Run: headless pygame with SDL's dummy video driver; simulated clock (each Clock.tick advances the game by its frame time, no real sleeping); random seed 0; keys injected as events and as key.get_pressed() state; no mouse input.
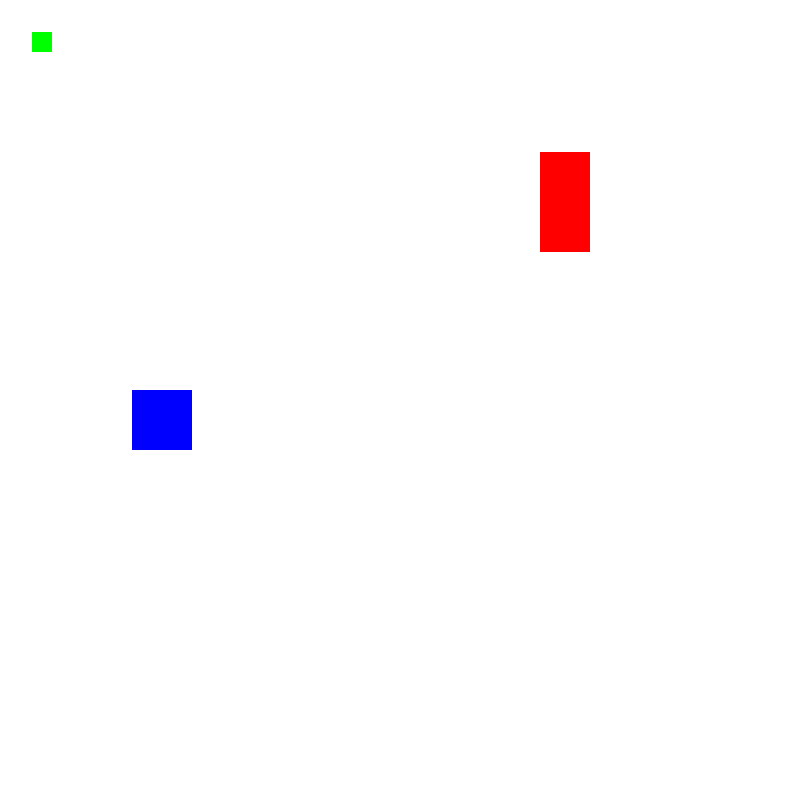
Frame 1 of 4 · flips 1–60 · no input
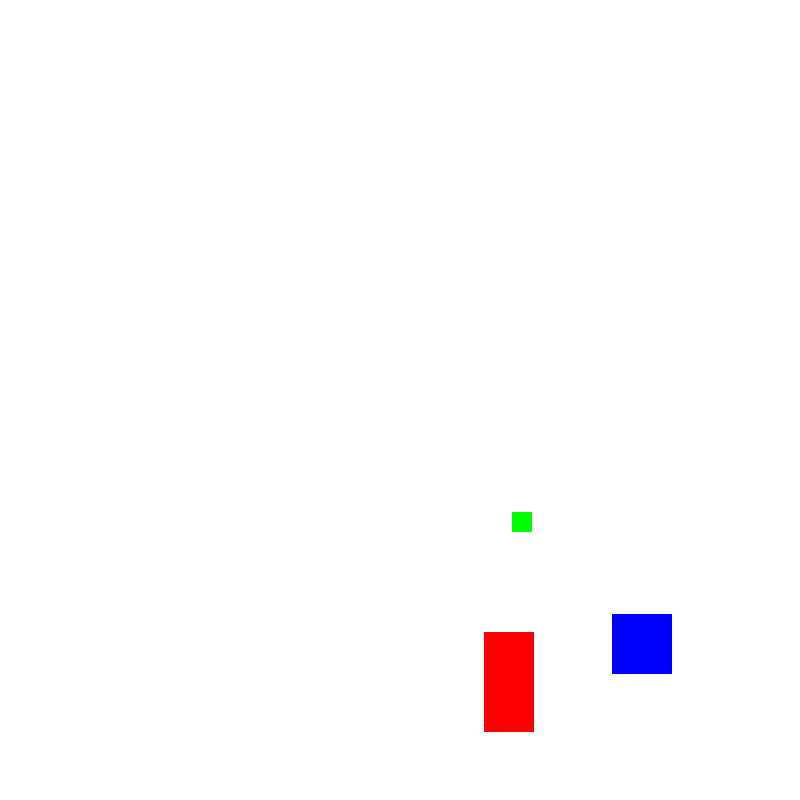
Frame 2 of 4 · flips 61–180 · tapped SPACE, RETURN · held RIGHT (→), D
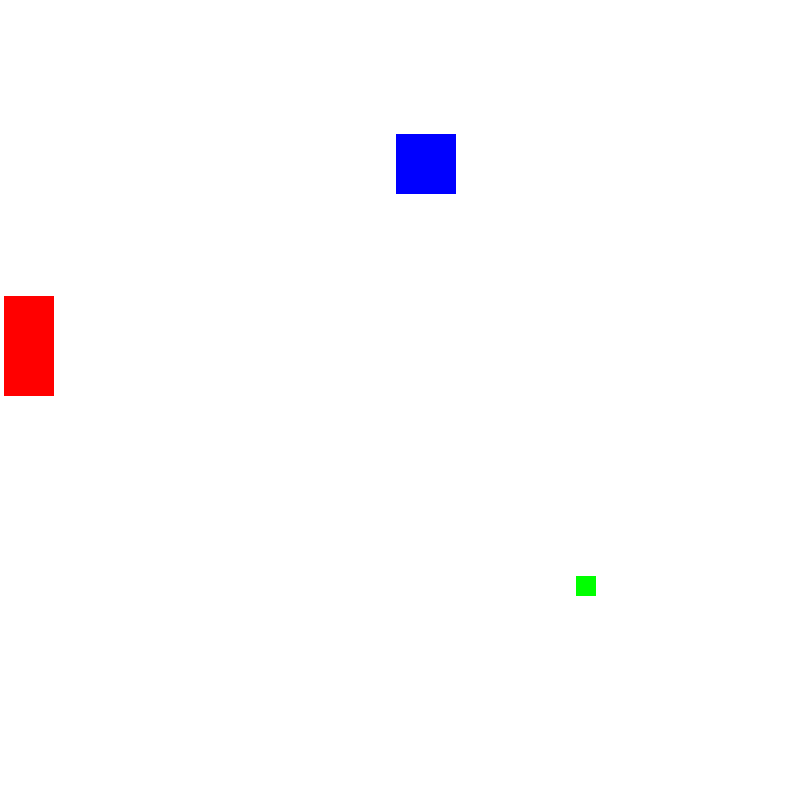
Frame 3 of 4 · flips 181–300 · held DOWN (↓), S
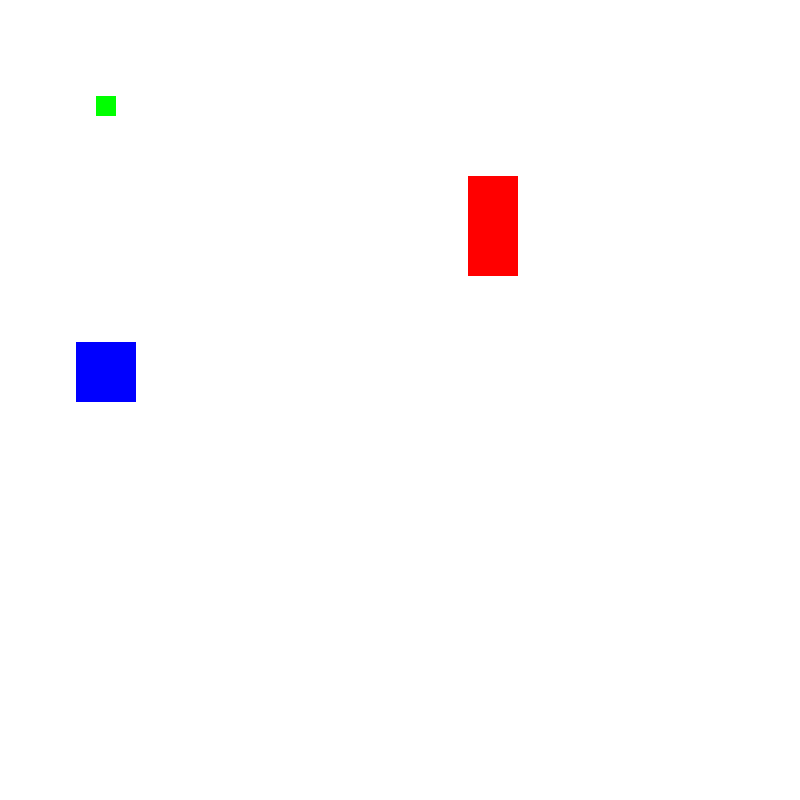
Frame 4 of 4 · flips 301–420 · held LEFT (←), A, UP (↑), W

The pygame program that drew these frames:

import pygame, sys, time
from pygame.locals import *

pygame.init()

WINDOWWIDTH = 800
WINDOWHEIGHT = 800
windowSurface = pygame.display.set_mode((WINDOWWIDTH, WINDOWHEIGHT), 0, 32)
pygame.display.set_caption('Animation')

DOWNLEFT = 'downleft'
DOWNRIGHT = 'downright'
UPLEFT = 'upleft'
UPRIGHT = 'upright'
MOVESPEED = 4

WHITE = (255, 255, 255)
RED = (255, 0, 0)
GREEN = (0, 255, 0)
BLUE = (0, 0, 255)

b1 = {'rect':pygame.Rect(300, 80, 50, 100), 'color':RED, 'dir':UPRIGHT}
b2 = {'rect':pygame.Rect(200, 200, 20, 20), 'color':GREEN, 'dir':UPLEFT}
b3 = {'rect':pygame.Rect(100, 150, 60, 60), 'color':BLUE, 'dir':DOWNLEFT}
boxes = [b1, b2, b3]

#game loop
while True:
	for event in pygame.event.get():
		if event.type == QUIT:
			pygame.quit()
			sys.exit()
			
	windowSurface.fill(WHITE)
	
	for b in boxes:
		if b['dir'] == DOWNLEFT:
			b['rect'].left -= MOVESPEED
			b['rect'].top += MOVESPEED
		if b['dir'] == DOWNRIGHT:
			b['rect'].left += MOVESPEED
			b['rect'].top += MOVESPEED
		if b['dir'] == UPLEFT:
			b['rect'].left -= MOVESPEED
			b['rect'].top -= MOVESPEED
		if b['dir'] == UPRIGHT:
			b['rect'].left += MOVESPEED
			b['rect'].top -= MOVESPEED
			
		#check if the box has moved out of the window
		if b['rect'].top < 0:
			if b['dir'] == UPLEFT:
				b['dir'] = DOWNLEFT
			if b['dir'] == UPRIGHT:
				b['dir'] = DOWNRIGHT
		
		#check if the box has moved out of the window
		if b['rect'].bottom > WINDOWHEIGHT:
			if b['dir'] == DOWNLEFT:
				b['dir'] = UPLEFT
			if b['dir'] == DOWNRIGHT:
				b['dir'] = UPRIGHT
				
		#check if the box has moved out of the window
		if b['rect'].left < 0:
			if b['dir'] == DOWNLEFT:
				b['dir'] = DOWNRIGHT
			if b['dir'] == UPLEFT:
				b['dir'] = UPRIGHT
				
		#check if the box has moved out of the window
		if b['rect'].right > WINDOWWIDTH:
			if b['dir'] == DOWNRIGHT:
				b['dir'] = DOWNLEFT
			if b['dir'] == UPRIGHT:
				b['dir'] = UPLEFT
				
		pygame.draw.rect(windowSurface, b['color'], b['rect'])
		
	pygame.display.update()
	time.sleep(0.02)
	
			
